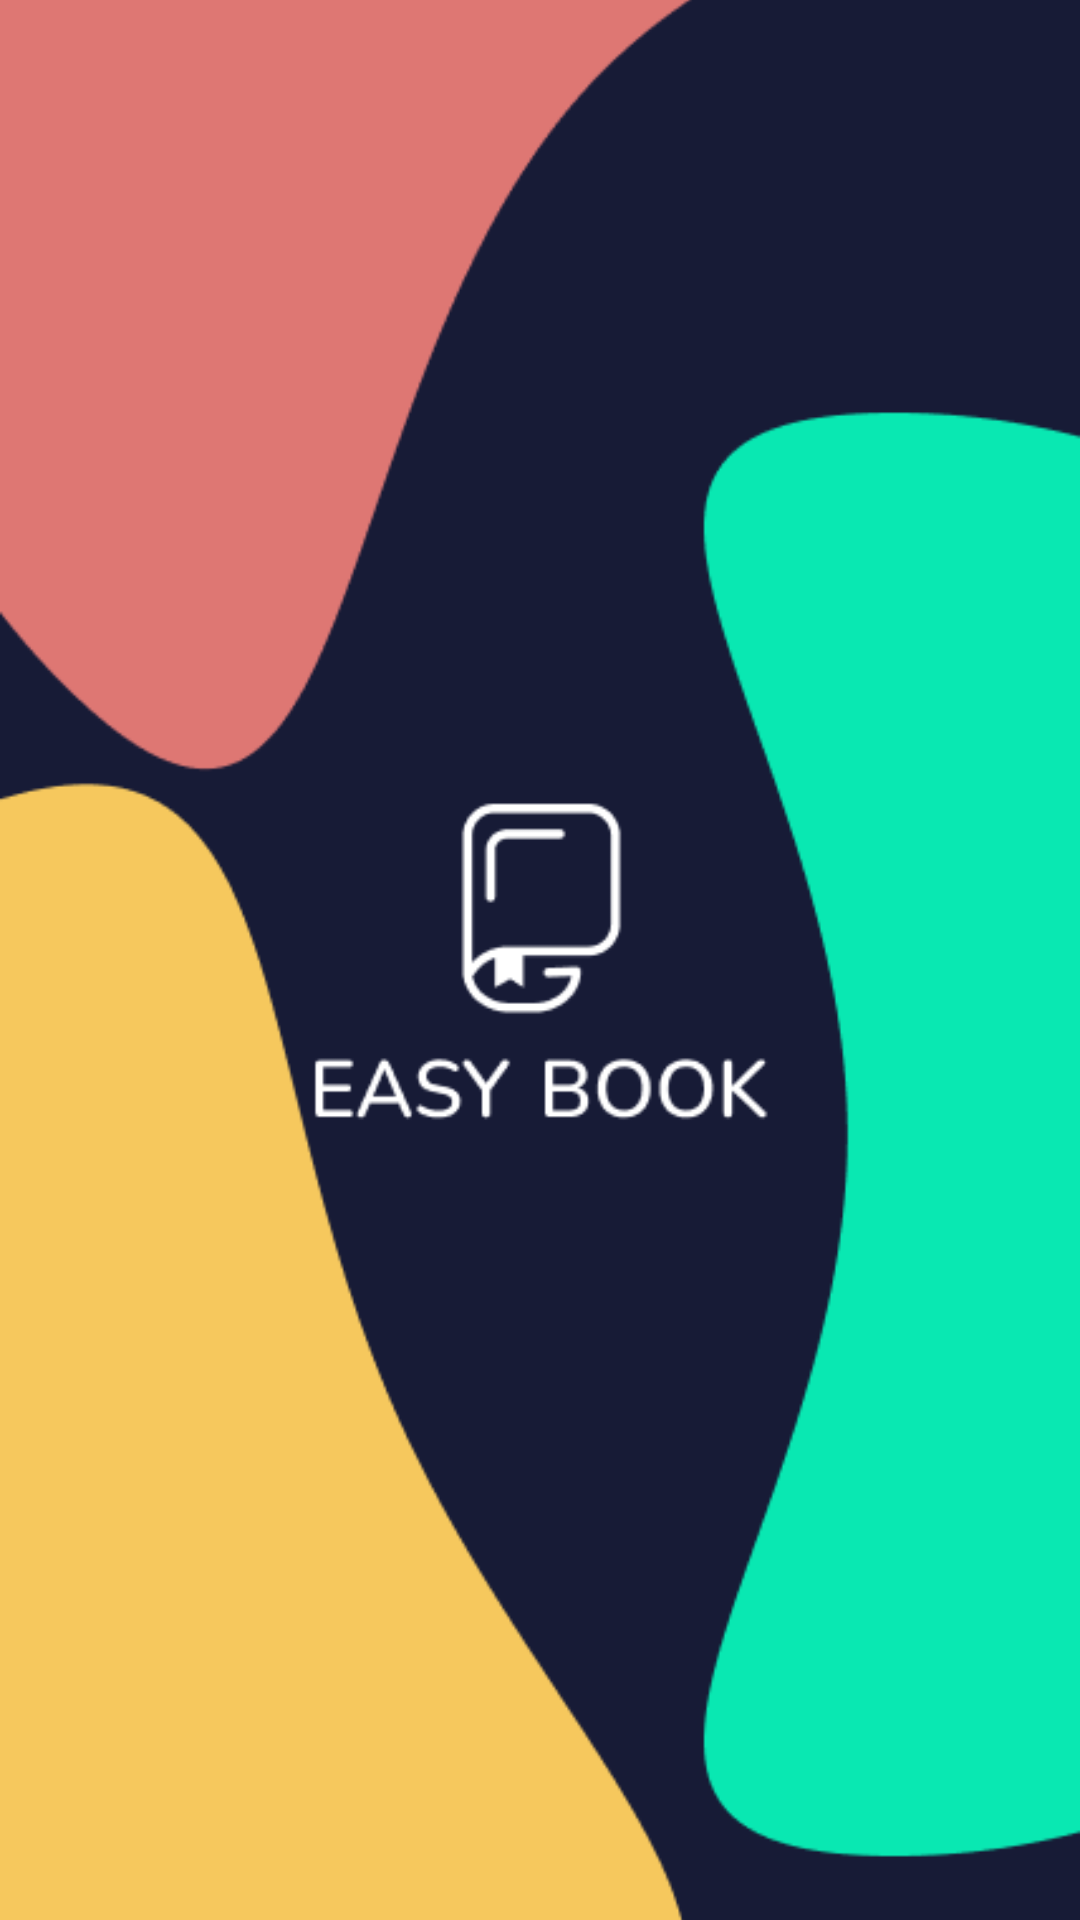

Layout XML and referenced resources for this Android screen:
<!-- AndroidManifest.xml: application theme Theme.AppBook2 -->
<!-- res/layout/activity_splash.xml -->
<?xml version="1.0" encoding="utf-8"?>
<androidx.constraintlayout.widget.ConstraintLayout
    xmlns:android="http://schemas.android.com/apk/res/android"
    xmlns:app="http://schemas.android.com/apk/res-auto"
    android:layout_width="match_parent"
    android:layout_height="match_parent">

    <ImageView
        android:id="@+id/splash_img"
        android:layout_width="0dp"
        android:layout_height="0dp"
        android:src="@drawable/splash"
        android:scaleType="centerCrop"
        app:layout_constraintBottom_toBottomOf="parent"
        app:layout_constraintEnd_toEndOf="parent"
        app:layout_constraintStart_toStartOf="parent"
        app:layout_constraintTop_toTopOf="parent" />

</androidx.constraintlayout.widget.ConstraintLayout>
<!-- resources referenced by this layout -->
<resources>
  <!-- drawable splash: png bitmap (drawable, 17419 bytes) -->
  <style name="Theme.AppBook2" parent="Base.Theme.AppBook2" />
  <style name="Base.Theme.AppBook2" parent="Theme.Material3.DayNight.NoActionBar">
          
          
      </style>
</resources>
